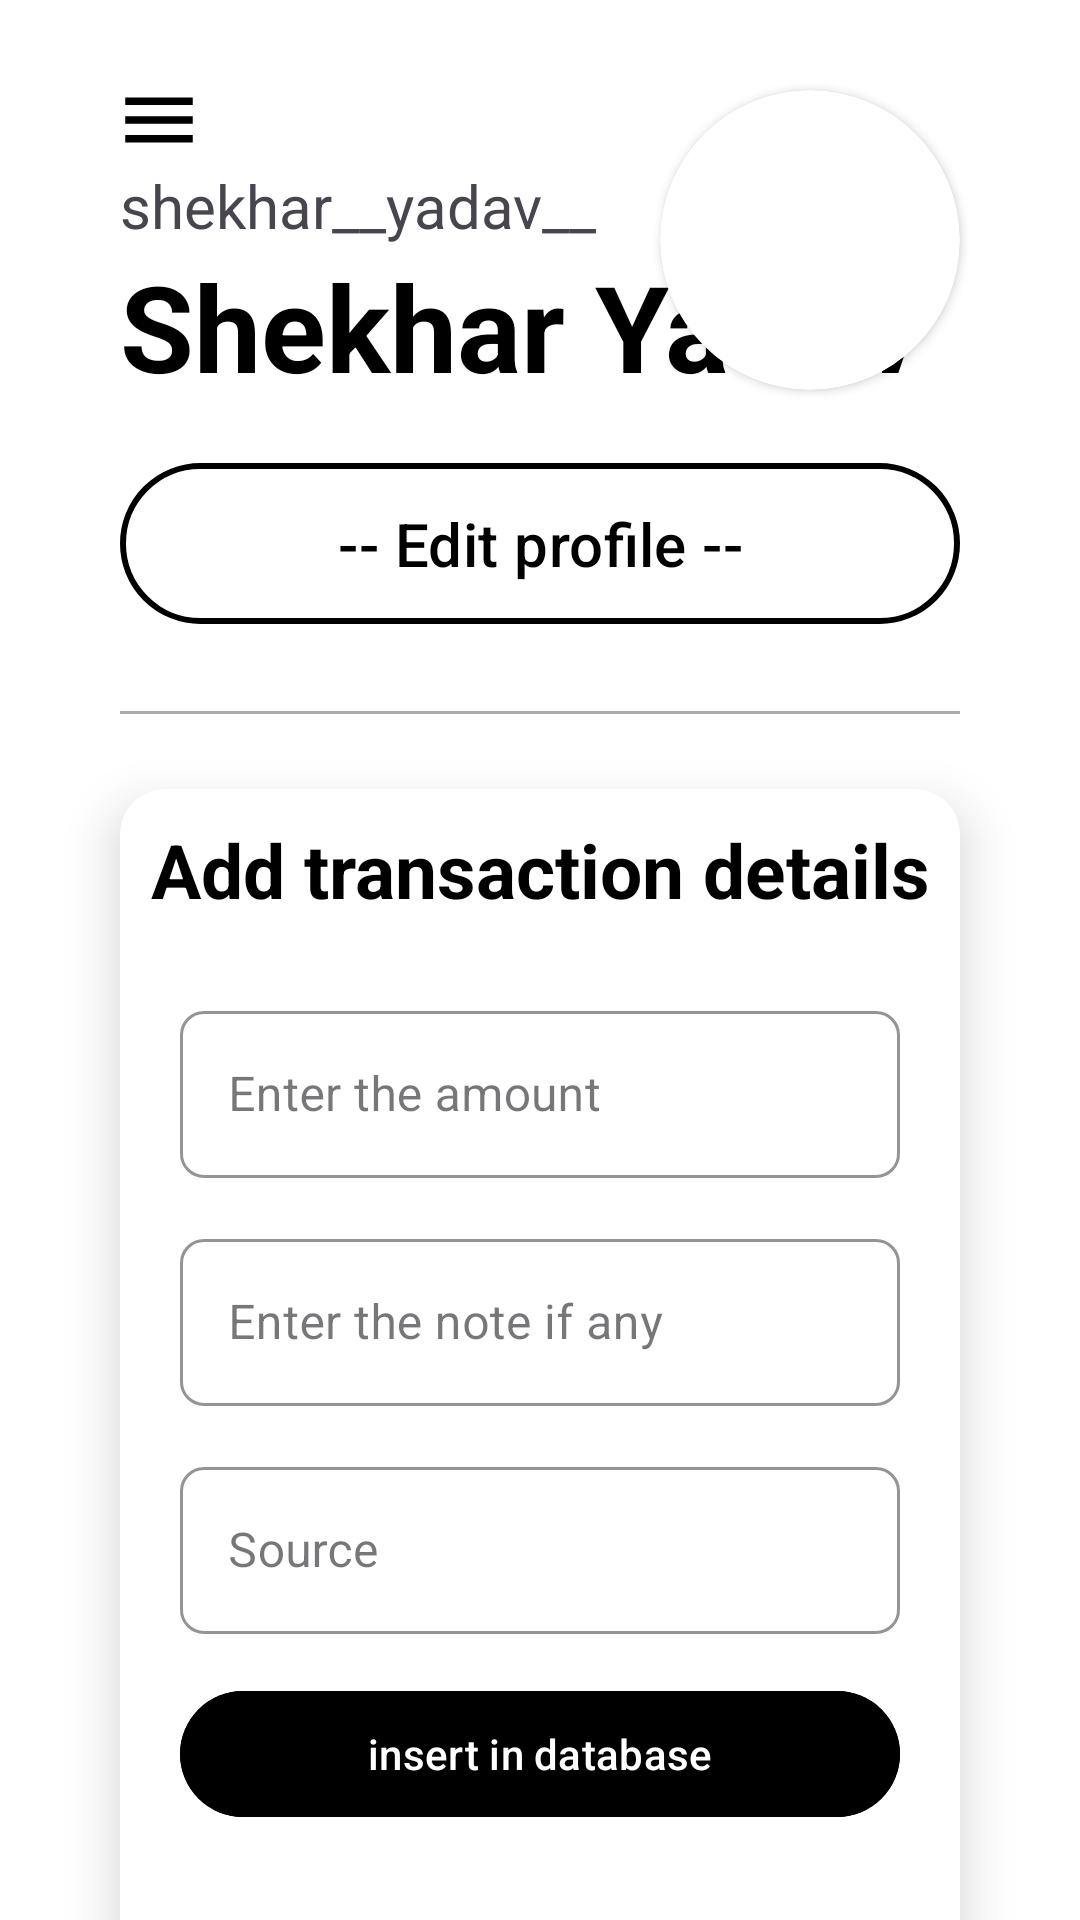

This screen was rendered from an Android layout file. Write that file and the resources it references.
<!-- AndroidManifest.xml: application theme Theme.FinanceTracker -->
<!-- res/layout/fragment_profile_information.xml -->
<?xml version="1.0" encoding="utf-8"?>
<androidx.constraintlayout.widget.ConstraintLayout xmlns:android="http://schemas.android.com/apk/res/android"
    xmlns:app="http://schemas.android.com/apk/res-auto"
    xmlns:tools="http://schemas.android.com/tools"
    android:layout_width="match_parent"
    android:layout_height="match_parent"
    android:background="@color/material_dynamic_neutral100"
    tools:context=".view.dashboard_UI.ProfileFragment">

    <TextView
        android:id="@+id/textView8"
        android:layout_width="wrap_content"
        android:layout_height="wrap_content"
        android:layout_marginStart="40dp"
        android:text="Shekhar Yadav"
        android:textColor="@color/black"
        android:textSize="40sp"
        android:textStyle="bold"
        app:layout_constraintEnd_toEndOf="parent"
        app:layout_constraintHorizontal_bias="0"
        app:layout_constraintStart_toStartOf="parent"
        app:layout_constraintTop_toBottomOf="@+id/textView15" />

    <androidx.cardview.widget.CardView
        android:id="@+id/cardView"
        android:layout_width="wrap_content"
        android:layout_height="100dp"
        android:layout_marginStart="40dp"
        android:layout_marginTop="30dp"
        android:layout_marginEnd="40dp"
        app:cardCornerRadius="100dp"
        app:layout_constraintBottom_toBottomOf="parent"
        app:layout_constraintEnd_toEndOf="parent"
        app:layout_constraintHorizontal_bias="1"
        app:layout_constraintStart_toStartOf="parent"
        app:layout_constraintTop_toTopOf="parent"
        app:layout_constraintVertical_bias="0.0">

        <ImageView
            android:layout_width="100dp"
            android:layout_height="match_parent"
            android:scaleType="centerCrop"
            android:src="@drawable/shekhar_0011" />

    </androidx.cardview.widget.CardView>

    <androidx.constraintlayout.widget.Barrier
        android:layout_width="wrap_content"
        android:layout_height="wrap_content"
        app:barrierDirection="top" />

    <TextView
        android:id="@+id/textView15"
        android:layout_width="wrap_content"
        android:layout_height="wrap_content"
        android:layout_marginStart="40dp"
        android:layout_marginTop="55dp"
        android:text="shekhar__yadav__"
        android:textSize="20dp"
        app:layout_constraintEnd_toEndOf="parent"
        app:layout_constraintHorizontal_bias="0"
        app:layout_constraintStart_toStartOf="parent"
        app:layout_constraintTop_toTopOf="parent" />

    <View
        android:id="@+id/view3"
        android:layout_width="match_parent"
        android:layout_height="1dp"
        android:layout_marginStart="40dp"
        android:layout_marginTop="25dp"
        android:layout_marginEnd="40dp"
        android:background="@android:color/darker_gray"
        app:layout_constraintBottom_toBottomOf="parent"
        app:layout_constraintEnd_toEndOf="parent"
        app:layout_constraintHorizontal_bias="0.0"
        app:layout_constraintStart_toStartOf="parent"
        app:layout_constraintTop_toBottomOf="@+id/materialButton"
        app:layout_constraintVertical_bias="0.0" />

    <com.google.android.material.button.MaterialButton
        android:id="@+id/materialButton"
        android:layout_width="0dp"
        android:layout_height="30pt"
        android:layout_marginStart="40dp"
        android:layout_marginTop="15dp"
        android:layout_marginEnd="40dp"
        android:backgroundTint="@color/white"
        android:text="-- Edit profile --"
        android:textColor="@color/black"
        android:textSize="20sp"
        app:layout_constraintBottom_toBottomOf="parent"
        app:layout_constraintEnd_toEndOf="parent"
        app:layout_constraintStart_toStartOf="parent"
        app:layout_constraintTop_toBottomOf="@+id/textView8"
        app:layout_constraintVertical_bias="0"
        app:strokeColor="@color/black"
        app:strokeWidth="2dp" />


    <ImageView
        android:id="@+id/imageView2"
        android:layout_width="wrap_content"
        android:layout_height="wrap_content"
        android:layout_marginStart="38dp"
        android:layout_marginTop="25dp"
        android:src="@drawable/menu"
        app:layout_constraintBottom_toBottomOf="parent"
        app:layout_constraintEnd_toEndOf="parent"
        app:layout_constraintHorizontal_bias="0"
        app:layout_constraintStart_toStartOf="parent"
        app:layout_constraintTop_toTopOf="parent"
        app:layout_constraintVertical_bias="0" />

    <androidx.cardview.widget.CardView
        android:layout_width="match_parent"
        android:layout_height="400dp"
        android:layout_marginStart="40dp"
        android:layout_marginTop="25dp"
        android:layout_marginEnd="40dp"
        android:backgroundTint="@color/white"
        app:cardCornerRadius="15dp"
        app:cardElevation="10dp"
        app:layout_constraintEnd_toEndOf="parent"
        app:layout_constraintHorizontal_bias="0.5"
        app:layout_constraintStart_toStartOf="parent"
        app:layout_constraintTop_toBottomOf="@+id/view3">

        <androidx.constraintlayout.widget.ConstraintLayout
            android:layout_width="match_parent"
            android:layout_height="match_parent">

            <TextView
                android:id="@+id/textView7"
                android:layout_width="wrap_content"
                android:layout_height="wrap_content"
                android:layout_marginTop="10dp"
                android:text="Add transaction details"
                android:textColor="@color/black"
                android:textSize="25dp"
                android:textStyle="bold"
                app:layout_constraintEnd_toEndOf="parent"
                app:layout_constraintHorizontal_bias="0.5"
                app:layout_constraintStart_toStartOf="parent"
                app:layout_constraintTop_toTopOf="parent"
                app:layout_constraintVertical_bias="0.5" />

            <com.google.android.material.textfield.TextInputLayout
                android:id="@+id/textInputLayout6"
                style="@style/Widget.MaterialComponents.TextInputLayout.OutlinedBox"
                android:layout_width="match_parent"
                android:layout_height="wrap_content"
                android:layout_marginStart="20dp"
                android:layout_marginTop="25dp"
                android:layout_marginEnd="20dp"
                android:hint="Enter the amount"
                app:boxBackgroundMode="outline"
                app:boxCornerRadiusBottomEnd="8dp"
                app:boxCornerRadiusBottomStart="8dp"
                app:boxCornerRadiusTopEnd="8dp"
                app:boxCornerRadiusTopStart="8dp"
                app:boxStrokeColor="@color/black"
                app:layout_constraintBottom_toBottomOf="parent"
                app:layout_constraintEnd_toEndOf="parent"
                app:layout_constraintHorizontal_bias="0.5"
                app:layout_constraintStart_toStartOf="parent"
                app:layout_constraintTop_toBottomOf="@+id/textView7"
                app:layout_constraintVertical_bias="0">


                <com.google.android.material.textfield.TextInputEditText
                    android:id="@+id/amount"
                    android:layout_width="match_parent"
                    android:layout_height="wrap_content"
                    android:inputType="number"
                    android:textColor="@android:color/black" />
            </com.google.android.material.textfield.TextInputLayout>

            <com.google.android.material.textfield.TextInputLayout
                android:id="@+id/textInputLayout7"
                style="@style/Widget.MaterialComponents.TextInputLayout.OutlinedBox"
                android:layout_width="match_parent"
                android:layout_height="wrap_content"
                android:layout_marginStart="20dp"
                android:layout_marginTop="15dp"
                android:layout_marginEnd="20dp"
                android:hint="Enter the note if any"
                app:boxBackgroundMode="outline"
                app:boxCornerRadiusBottomEnd="8dp"
                app:boxCornerRadiusBottomStart="8dp"
                app:boxCornerRadiusTopEnd="8dp"
                app:boxCornerRadiusTopStart="8dp"
                app:boxStrokeColor="@color/black"
                app:layout_constraintBottom_toBottomOf="parent"
                app:layout_constraintEnd_toEndOf="parent"
                app:layout_constraintHorizontal_bias="0.5"
                app:layout_constraintStart_toStartOf="parent"
                app:layout_constraintTop_toBottomOf="@+id/textInputLayout6"
                app:layout_constraintVertical_bias="0">

                <com.google.android.material.textfield.TextInputEditText
                    android:id="@+id/note"
                    android:layout_width="match_parent"
                    android:layout_height="wrap_content"
                    android:inputType="text"
                    android:textColor="@android:color/black" />
            </com.google.android.material.textfield.TextInputLayout>

            <com.google.android.material.textfield.TextInputLayout
                android:id="@+id/textInputLayout8"
                style="@style/Widget.MaterialComponents.TextInputLayout.OutlinedBox"
                android:layout_width="match_parent"
                android:layout_height="wrap_content"
                android:layout_marginStart="20dp"
                android:layout_marginTop="15dp"
                android:layout_marginEnd="20dp"
                android:hint="Source"
                app:boxBackgroundMode="outline"
                app:boxCornerRadiusBottomEnd="8dp"
                app:boxCornerRadiusBottomStart="8dp"
                app:boxCornerRadiusTopEnd="8dp"
                app:boxCornerRadiusTopStart="8dp"
                app:boxStrokeColor="@color/black"
                app:layout_constraintBottom_toBottomOf="parent"
                app:layout_constraintEnd_toEndOf="parent"
                app:layout_constraintHorizontal_bias="0.5"
                app:layout_constraintStart_toStartOf="parent"
                app:layout_constraintTop_toBottomOf="@+id/textInputLayout7"
                app:layout_constraintVertical_bias="0">

                <com.google.android.material.textfield.TextInputEditText
                    android:id="@+id/source"
                    android:layout_width="match_parent"
                    android:layout_height="wrap_content"
                    android:inputType="text"
                    android:textColor="@android:color/black" />
            </com.google.android.material.textfield.TextInputLayout>

            <com.google.android.material.button.MaterialButton
                android:id="@+id/insertButton"
                android:layout_width="match_parent"
                android:layout_height="50dp"
                android:layout_marginStart="20dp"
                android:layout_marginTop="15dp"
                android:layout_marginEnd="20dp"
                android:layout_marginBottom="25dp"
                android:text="insert in database"
                android:backgroundTint = "@color/black"
                android:textColor="@color/white"
                app:layout_constraintBottom_toBottomOf="parent"
                app:layout_constraintEnd_toEndOf="parent"
                app:layout_constraintHorizontal_bias="0.5"
                app:layout_constraintStart_toStartOf="parent"
                app:layout_constraintTop_toBottomOf="@+id/textInputLayout8"
                app:layout_constraintVertical_bias="0" />


        </androidx.constraintlayout.widget.ConstraintLayout>

    </androidx.cardview.widget.CardView>


</androidx.constraintlayout.widget.ConstraintLayout>
<!-- resources referenced by this layout -->
<resources>
  <color name="black">#FF000000</color>
  <color name="white">#FFFFFFFF</color>
  <!-- drawable menu (drawable) -->
  <vector xmlns:android="http://schemas.android.com/apk/res/android"
      android:width="30dp"
      android:height="30dp"
      android:viewportWidth="960"
      android:viewportHeight="960">
    <path
        android:pathData="M120,720v-80h720v80L120,720ZM120,520v-80h720v80L120,520ZM120,320v-80h720v80L120,320Z"
        android:fillColor="@color/black"/>
  </vector>
  <style name="Theme.FinanceTracker" parent="Base.Theme.FinanceTracker" />
  <style name="Base.Theme.FinanceTracker" parent="Theme.Material3.DayNight.NoActionBar">
          
          
  
      </style>
</resources>
